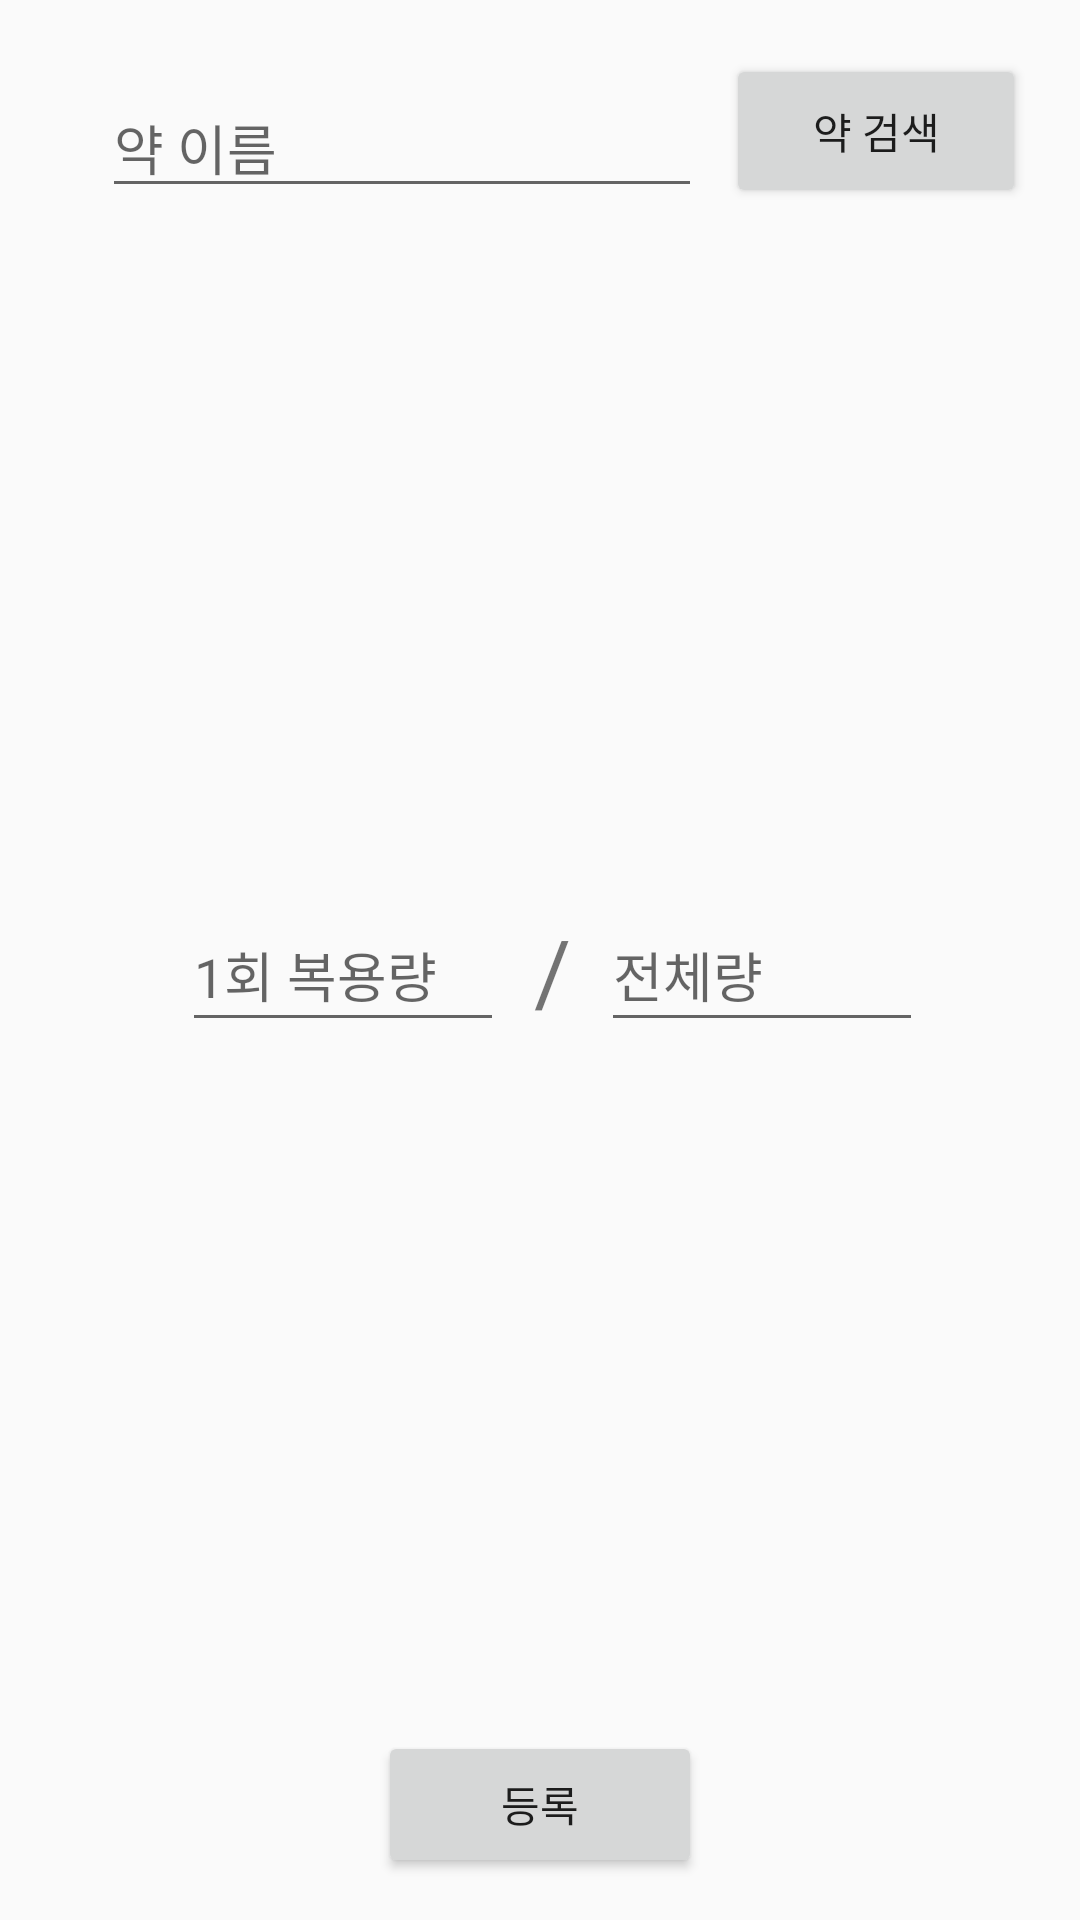

Reconstruct the res/layout file that produces this screen, plus the resources it refers to.
<!-- AndroidManifest.xml: application theme Theme.AppCompat.Light.NoActionBar -->
<!-- res/layout/medi_set.xml -->
<?xml version="1.0" encoding="utf-8"?>
<android.support.constraint.ConstraintLayout xmlns:android="http://schemas.android.com/apk/res/android"
    xmlns:app="http://schemas.android.com/apk/res-auto"
    xmlns:tools="http://schemas.android.com/tools"
    android:id="@+id/linearLayout2"
    android:layout_width="match_parent"
    android:layout_height="match_parent"
    android:layout_margin="15dp"
    android:orientation="vertical"
    android:padding="10dp"
    tools:context=".MainActivity">


    <Button
        android:id="@+id/regis"
        android:layout_width="108dp"
        android:layout_height="49dp"
        android:layout_marginBottom="4dp"
        android:text="등록"
        app:layout_constraintBottom_toBottomOf="parent"
        app:layout_constraintEnd_toEndOf="parent"
        app:layout_constraintStart_toStartOf="parent" />

    <LinearLayout
        android:layout_width="247dp"
        android:layout_height="48dp"
        android:layout_marginBottom="8dp"
        android:layout_marginLeft="8dp"
        android:layout_marginStart="8dp"
        android:layout_marginTop="8dp"
        android:orientation="horizontal"
        app:layout_constraintBottom_toTopOf="@+id/regis"
        app:layout_constraintEnd_toEndOf="parent"
        app:layout_constraintStart_toStartOf="parent"
        app:layout_constraintTop_toBottomOf="@+id/linearLayout">

        <EditText
            android:id="@+id/one"
            android:layout_width="110dp"
            android:layout_height="match_parent"
            android:layout_weight="1"
            android:ems="10"
            android:hint="1회 복용량"
            android:inputType="number"
            android:singleLine="false"
            tools:layout_editor_absoluteX="55dp"
            tools:layout_editor_absoluteY="72dp" />

        <TextView
            android:id="@+id/textView"
            android:layout_width="35dp"
            android:layout_height="match_parent"
            android:layout_weight="1"
            android:gravity="center"
            android:text="@string/slash"
            android:textSize="30dp"
            tools:layout_editor_absoluteX="294dp"
            tools:layout_editor_absoluteY="101dp" />

        <EditText
            android:id="@+id/all"
            android:layout_width="110dp"
            android:layout_height="match_parent"
            android:layout_weight="1"
            android:ems="10"
            android:hint="전체량"
            android:inputType="number"
            app:layout_constraintBottom_toBottomOf="parent"
            app:layout_constraintEnd_toEndOf="parent"
            app:layout_constraintHorizontal_bias="0.884"
            app:layout_constraintStart_toStartOf="parent"
            app:layout_constraintTop_toTopOf="parent" />
    </LinearLayout>

    <LinearLayout
        android:id="@+id/linearLayout"
        android:layout_width="0dp"
        android:layout_height="wrap_content"
        android:layout_marginEnd="8dp"
        android:layout_marginLeft="16dp"
        android:layout_marginRight="8dp"
        android:layout_marginStart="16dp"
        android:layout_marginTop="8dp"
        android:orientation="horizontal"
        app:layout_constraintEnd_toEndOf="parent"
        app:layout_constraintStart_toStartOf="parent"
        app:layout_constraintTop_toTopOf="parent">

        <AutoCompleteTextView
            android:id="@+id/edit"
            android:layout_width="match_parent"
            android:layout_height="match_parent"
            android:layout_marginEnd="8dp"
            android:layout_marginLeft="8dp"
            android:layout_marginRight="8dp"
            android:layout_marginStart="8dp"
            android:layout_marginTop="8dp"
            android:layout_weight="1"
            android:completionThreshold="1"
            android:hint="약 이름"
            app:layout_constraintEnd_toEndOf="parent"
            app:layout_constraintStart_toStartOf="parent"
            app:layout_constraintTop_toTopOf="parent" />

        <Button
            android:id="@+id/check"
            android:layout_width="200dp"
            android:layout_height="match_parent"
            android:layout_weight="1"
            android:text="약 검색" />
    </LinearLayout>


</android.support.constraint.ConstraintLayout>
<!-- resources referenced by this layout -->
<resources>
  <string name="slash">/</string>
</resources>
